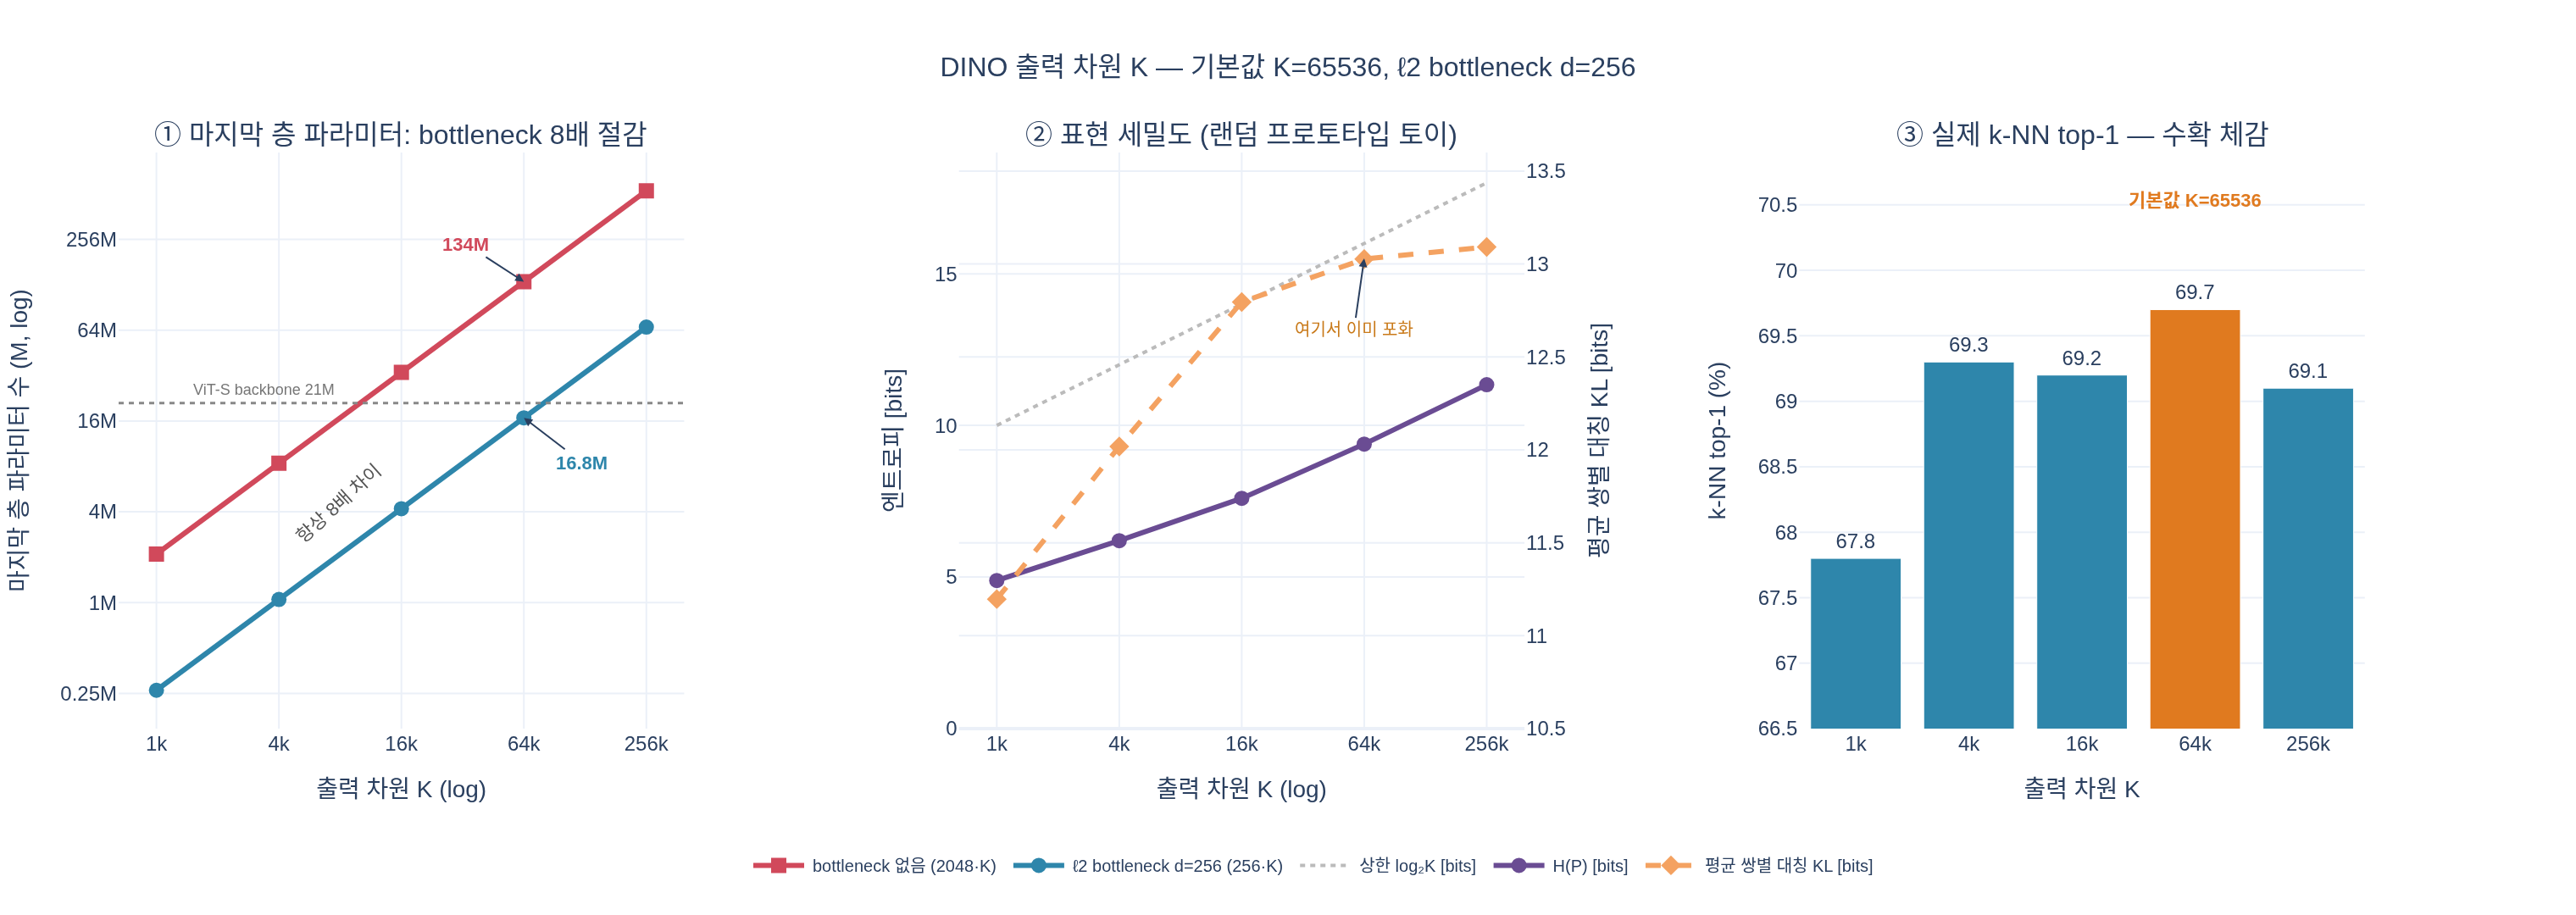

Recreate this plot in Python.
# %% [markdown]
# # DINO 출력 차원 $K$: 파라미터 비용, 표현 세밀도, 실제 성능
#
# 세 가지를 단계적으로 확인한다.
#
# 1. **파라미터 비용** — 마지막 층은 bias 없는 $\text{Linear}(d \to K)$이므로 정확히 $dK$개.
#    $\ell_2$ bottleneck($d=256$)이 있으면 $256K$, 없으면 hidden 2048에서 바로 가므로 $2048K$.
# 2. **표현 세밀도** — 랜덤 프로토타입 행렬로 $K$를 바꿔가며 soft 할당 분포의 엔트로피와
#    "서로 다른 입력이 서로 다른 분포를 갖는 정도"를 측정.
# 3. **실제 성능** — 논문 부록 C의 $K$ vs $k$-NN top-1 수치 (수확 체감 확인).
#
# 필요 패키지: numpy, plotly, kaleido

# %%
import numpy as np
import plotly.graph_objects as go
from plotly.subplots import make_subplots


def _show(fig):
    try:
        from IPython import get_ipython
        if get_ipython() is not None:  # VSCode 셀/Jupyter에서만 렌더링
            fig.show()
    except ImportError:
        pass


HERE = __file__.rsplit("/", 1)[0] if "__file__" in dir() else "."
print("plotly", __import__("plotly").__version__, "| numpy", np.__version__)
# 출력: plotly 6.9.0 | numpy 1.26.4

# %% [markdown]
# ## 1. 마지막 층 파라미터 수: bottleneck 유/무
#
# DINO 프로젝션 헤드(`DINOHead`)의 구조:
#
# $$\text{384} \to \underbrace{2048 \to 2048}_{\text{GELU MLP}} \to \underbrace{256}_{\ell_2\ \text{bottleneck}} \to K$$
#
# bottleneck이 없다면 마지막 층은 $2048 \to K$가 된다. 비율은 항상 $2048/256 = 8$배.

# %%
K_LIST = [1024, 4096, 16384, 65536, 262144]
D_BOTTLENECK = 256      # 논문 기본값
D_HIDDEN = 2048         # MLP hidden dim (= bottleneck 없을 때의 입력 차원)
IN_DIM = 384            # ViT-S/16 embed dim
VITS_BACKBONE = 21_000_000  # ViT-S/16 backbone 파라미터 (대략)


def last_layer_params(K, d):
    """bias 없는 weight-normalized Linear(d -> K)의 파라미터 수."""
    return d * K


def head_total_params(K, bottleneck=True):
    """프로젝션 헤드 전체(가중치만) 파라미터 수."""
    mlp = IN_DIM * D_HIDDEN + D_HIDDEN * D_HIDDEN
    if bottleneck:
        return mlp + D_HIDDEN * D_BOTTLENECK + D_BOTTLENECK * K
    return mlp + D_HIDDEN * K


print(f"{'K':>8} | {'256*K (w/ bn)':>14} | {'2048*K (w/o bn)':>16} | {'ratio':>5}")
for K in K_LIST:
    a = last_layer_params(K, D_BOTTLENECK)
    b = last_layer_params(K, D_HIDDEN)
    print(f"{K:>8} | {a/1e6:>11.2f} M | {b/1e6:>13.2f} M | {b/a:>5.0f}x")
# 출력:
#        K |  256*K (w/ bn) |  2048*K (w/o bn) | ratio
#     1024 |        0.26 M |          2.10 M |     8x
#     4096 |        1.05 M |          8.39 M |     8x
#    16384 |        4.19 M |         33.55 M |     8x
#    65536 |       16.78 M |        134.22 M |     8x
#   262144 |       67.11 M |        536.87 M |     8x

# %%
K_DEFAULT = 65536
print(f"기본값 K = {K_DEFAULT}, d = {D_BOTTLENECK}")
print(f"  마지막 층      : 256 x 65536 = {last_layer_params(K_DEFAULT, 256):,} (= {last_layer_params(K_DEFAULT,256)/1e6:.1f}M)")
print(f"  bottleneck 없이: 2048 x 65536 = {last_layer_params(K_DEFAULT, 2048):,} (= {last_layer_params(K_DEFAULT,2048)/1e6:.1f}M)")
print(f"  헤드 전체 w/ bn : {head_total_params(K_DEFAULT, True)/1e6:.1f}M "
      f"(backbone 21M 대비 {head_total_params(K_DEFAULT,True)/VITS_BACKBONE:.2f}x)")
print(f"  헤드 전체 w/o bn: {head_total_params(K_DEFAULT, False)/1e6:.1f}M "
      f"(backbone 21M 대비 {head_total_params(K_DEFAULT,False)/VITS_BACKBONE:.2f}x)")
# 출력:
# 기본값 K = 65536, d = 256
#   마지막 층      : 256 x 65536 = 16,777,216 (= 16.8M)
#   bottleneck 없이: 2048 x 65536 = 134,217,728 (= 134.2M)
#   헤드 전체 w/ bn : 22.3M (backbone 21M 대비 1.06x)
#   헤드 전체 w/o bn: 139.2M (backbone 21M 대비 6.63x)

# %% [markdown]
# ## 2. $K$가 클수록 표현이 세밀해지는가?
#
# 학습 없이도 경향을 볼 수 있다. 토이 특징 $z \in \mathbb{R}^{256}$ ($\ell_2$ 정규화)와
# 랜덤 프로토타입 행렬 $W \in \mathbb{R}^{K \times 256}$ (행마다 $\ell_2$ 정규화)로
#
# $$P(x) = \mathrm{softmax}\!\left(\frac{W z(x)}{\tau}\right)$$
#
# 를 만든다. 이것이 DINO teacher의 출력 형태 그대로다 (`DINOHead`: ℓ2 정규화 → weight-normed
# Linear(256→K) → softmax(·/τ)). 네 가지를 측정한다.
#
# - **엔트로피** $H(P) = -\sum_k P_k \log_2 P_k$ — 타깃이 담는 정보량. 상한은 $\log_2 K$.
# - **평균 쌍별 코사인 거리** $1 - \cos(P_i, P_j)$ — 서로 다른 입력의 분포가 얼마나 다른가.
# - **평균 대칭 KL** $\tfrac12\left(D_{KL}(P_i\|P_j) + D_{KL}(P_j\|P_i)\right)$ — 같은 것의 정보량 척도.
# - **top-1 프로토타입 충돌** — 서로 다른 입력 중 몇 개가 서로 다른 최근접 프로토타입을 갖는가.
#   $K$가 작으면 여러 입력이 같은 프로토타입으로 뭉개져 타깃이 둘을 구별하지 못한다.

# %%
rng = np.random.default_rng(0)
TAU = 0.02          # teacher temperature (논문 기본 0.04~0.07 부근; 여기선 분포를 조금 더 뾰족하게)
N_SAMPLES = 128
FEAT_DIM = 256      # = bottleneck 차원 d
N_MODES = 16        # 데이터의 "잠재 세분 구조" 개수

# 토이 특징: 16개 잠재 모드 주변에 흩어진 128개 샘플
centers = rng.normal(size=(N_MODES, FEAT_DIM))
Z = centers[rng.integers(0, N_MODES, N_SAMPLES)] + 0.9 * rng.normal(size=(N_SAMPLES, FEAT_DIM))
Z /= np.linalg.norm(Z, axis=1, keepdims=True)   # ℓ2 bottleneck


def soft_assign(Z, K, seed=1):
    """DINO teacher 출력과 동일한 형태의 soft 클러스터 할당. (P, 코사인유사도) 반환."""
    r = np.random.default_rng(seed)
    W = r.normal(size=(K, FEAT_DIM))
    W /= np.linalg.norm(W, axis=1, keepdims=True)   # weight-normalized prototypes
    sim = Z @ W.T                                   # 코사인 유사도 (둘 다 단위벡터)
    logits = sim / TAU
    logits -= logits.max(axis=1, keepdims=True)
    P = np.exp(logits)
    P /= P.sum(axis=1, keepdims=True)
    return P, sim


def entropy_bits(P):
    return float(np.mean(-(P * np.log2(np.clip(P, 1e-30, None))).sum(axis=1)))


def mean_pairwise_cos_dist(P):
    Pn = P / np.linalg.norm(P, axis=1, keepdims=True)
    S = Pn @ Pn.T
    iu = np.triu_indices(len(P), k=1)
    return float(np.mean(1.0 - S[iu]))


def mean_sym_kl(P):
    Q = np.clip(P, 1e-30, None)
    logQ = np.log2(Q)
    # KL(i||j) = sum_k Q_ik (logQ_ik - logQ_jk)
    kl = (Q * logQ).sum(axis=1)[:, None] - Q @ logQ.T
    sym = 0.5 * (kl + kl.T)
    iu = np.triu_indices(len(P), k=1)
    return float(np.mean(sym[iu]))


def n_unique_top1(sim):
    return len(set(np.argmax(sim, axis=1).tolist()))


rows = []
for K in K_LIST:
    P, sim = soft_assign(Z, K)
    rows.append((K, entropy_bits(P), np.log2(K), mean_pairwise_cos_dist(P),
                 mean_sym_kl(P), n_unique_top1(sim)))

print(f"{'K':>8} | {'H(P) bits':>9} | {'log2 K':>6} | {'pair cos dist':>13} "
      f"| {'sym KL bits':>11} | {'uniq top-1':>10}")
for K, h, hmax, cd, kl, u in rows:
    print(f"{K:>8} | {h:>9.3f} | {hmax:>6.1f} | {cd:>13.4f} | {kl:>11.2f} | {u:>7}/{N_SAMPLES}")
# 출력:
#        K | H(P) bits | log2 K | pair cos dist | sym KL bits | uniq top-1
#     1024 |     4.885 |   10.0 |        0.9787 |       11.20 |     102/128
#     4096 |     6.197 |   12.0 |        0.9866 |       12.02 |     110/128
#    16384 |     7.595 |   14.0 |        0.9917 |       12.80 |     116/128
#    65536 |     9.384 |   16.0 |        0.9940 |       13.03 |     122/128
#   262144 |    11.341 |   18.0 |        0.9958 |       13.09 |     125/128

# %% [markdown]
# 읽는 법:
#
# - **엔트로피**: sharpening 때문에 상한 $\log_2 K$보다 낮지만, $K$를 4배 키울 때마다
#   $4.9 \to 6.2 \to 7.6 \to 9.4 \to 11.3$비트로 꾸준히 증가한다. 타깃이 담는 정보량이 늘어난다.
# - **쌍별 코사인 거리**: $0.979 \to 0.996$. $K$가 작으면 서로 다른 입력의 분포가 같은
#   프로토타입들을 공유하며 겹치지만, $K$가 크면 거의 겹치지 않는 축을 쓴다. 즉 두 view가
#   분포를 맞추라는 요구가 **더 미세한 구별**을 요구하게 된다.
# - **top-1 충돌**: $K=1024$에서는 128개 입력이 102개 프로토타입만 쓴다(26개가 뭉개짐).
#   $K$를 키우면 122 → 125개로 늘어 거의 1:1이 된다.
# - **수확 체감이 여기서도 보인다**: 대칭 KL은 $11.20 \to 12.02 \to 12.80 \to 13.03 \to 13.09$로
#   증가폭이 $+0.82 \to +0.78 \to +0.23 \to +0.06$비트로 급격히 줄어든다. 65536 이후로는
#   실질적으로 새로 얻는 구별력이 거의 없다 — 논문 표의 고원과 같은 모양이다.

# %% [markdown]
# ## 3. 논문 부록 C의 실제 수치 — 수확 체감
#
# ViT-S/16, 100 epoch, ImageNet $k$-NN top-1 ($k=20$).

# %%
KNN = {1024: 67.8, 4096: 69.3, 16384: 69.2, 65536: 69.7, 262144: 69.1}
prev = None
for K in K_LIST:
    delta = "" if prev is None else f"  (Δ {KNN[K]-prev:+.1f}%p)"
    star = "  ← 기본값" if K == K_DEFAULT else ""
    print(f"K={K:>7}  k-NN {KNN[K]:.1f}%{delta}{star}")
    prev = KNN[K]
# 출력:
# K=   1024  k-NN 67.8%
# K=   4096  k-NN 69.3%  (Δ +1.5%p)
# K=  16384  k-NN 69.2%  (Δ -0.1%p)
# K=  65536  k-NN 69.7%  (Δ +0.5%p)  ← 기본값
# K= 262144  k-NN 69.1%  (Δ -0.6%p)

# %% [markdown]
# $1024 \to 4096$의 +1.5%p가 유일한 큰 점프이고, 그 뒤는 사실상 평평한 고원이다.
# 65536이 정점(69.7%)이지만 262144에서는 오히려 69.1%로 떨어진다.
# "클수록 좋다"는 **포화되는 경향**이며, 기본값 65536은 그 고원의 정점이다.

# %% [markdown]
# ## 4. 시각화 (expy.png)

# %%
fig = make_subplots(
    rows=1, cols=3,
    subplot_titles=(
        "① 마지막 층 파라미터: bottleneck 8배 절감",
        "② 표현 세밀도 (랜덤 프로토타입 토이)",
        "③ 실제 k-NN top-1 — 수확 체감",
    ),
    specs=[[{"secondary_y": False}, {"secondary_y": True}, {"secondary_y": False}]],
    horizontal_spacing=0.115,
)

# ── ① 파라미터 곡선
Kx = np.array(K_LIST)
fig.add_trace(go.Scatter(
    x=Kx, y=[last_layer_params(K, D_HIDDEN) / 1e6 for K in K_LIST],
    mode="lines+markers", name="bottleneck 없음 (2048·K)",
    line=dict(color="#d1495b", width=3), marker=dict(size=9, symbol="square"),
    hovertemplate="K=%{x}<br>%{y:.1f}M<extra></extra>",
), row=1, col=1)
fig.add_trace(go.Scatter(
    x=Kx, y=[last_layer_params(K, D_BOTTLENECK) / 1e6 for K in K_LIST],
    mode="lines+markers", name="ℓ2 bottleneck d=256 (256·K)",
    line=dict(color="#2e86ab", width=3), marker=dict(size=9),
    hovertemplate="K=%{x}<br>%{y:.1f}M<extra></extra>",
), row=1, col=1)
# 주의: 로그 축에서 add_hline(shape)의 y는 **데이터 값**, add_annotation의 y는 **log10 값**이다.
fig.add_hline(y=21.0, line=dict(color="#888", dash="dot", width=1.5), row=1, col=1)
fig.add_annotation(x=np.log10(1500), y=np.log10(26), text="ViT-S backbone 21M",
                   showarrow=False, xanchor="left",
                   font=dict(size=9, color="#777"), row=1, col=1)
fig.add_annotation(x=np.log10(65536), y=np.log10(134.2), text="<b>134M</b>",
                   showarrow=True, arrowhead=2, ax=-34, ay=-22,
                   font=dict(size=11, color="#d1495b"), row=1, col=1)
fig.add_annotation(x=np.log10(65536), y=np.log10(16.78), text="<b>16.8M</b>",
                   showarrow=True, arrowhead=2, ax=34, ay=26,
                   font=dict(size=11, color="#2e86ab"), row=1, col=1)
fig.add_annotation(x=np.log10(8000), y=np.log10(4.6), text="항상 8배 차이",
                   showarrow=False, textangle=-42,
                   font=dict(size=11, color="#555"), row=1, col=1)

# ── ② 세밀도: 엔트로피 + 상한 log2 K (좌) + 평균 쌍별 대칭 KL (우)
fig.add_trace(go.Scatter(
    x=Kx, y=[r[2] for r in rows], mode="lines", name="상한 log₂K [bits]",
    line=dict(color="#bbb", width=2, dash="dot"),
    hovertemplate="K=%{x}<br>상한 %{y:.0f} bits<extra></extra>",
), row=1, col=2, secondary_y=False)
fig.add_trace(go.Scatter(
    x=Kx, y=[r[1] for r in rows], mode="lines+markers", name="H(P) [bits]",
    line=dict(color="#6a4c93", width=3), marker=dict(size=9),
    hovertemplate="K=%{x}<br>H=%{y:.2f} bits<extra></extra>",
), row=1, col=2, secondary_y=False)
fig.add_trace(go.Scatter(
    x=Kx, y=[r[4] for r in rows], mode="lines+markers", name="평균 쌍별 대칭 KL [bits]",
    line=dict(color="#f4a261", width=3, dash="dash"), marker=dict(size=9, symbol="diamond"),
    hovertemplate="K=%{x}<br>symKL=%{y:.2f} bits<extra></extra>",
), row=1, col=2, secondary_y=True)
fig.add_annotation(x=np.log10(65536), y=13.03, text="여기서 이미 포화",
                   showarrow=True, arrowhead=2, ax=-6, ay=42,
                   font=dict(size=10, color="#c97a1a"), row=1, col=2, secondary_y=True)

# ── ③ 논문 k-NN 막대
colors = ["#2e86ab" if K != K_DEFAULT else "#e07a1f" for K in K_LIST]
fig.add_trace(go.Bar(
    x=[f"{K//1024}k" if K >= 1024 else str(K) for K in K_LIST],
    y=[KNN[K] for K in K_LIST],
    text=[f"{KNN[K]:.1f}" for K in K_LIST], textposition="outside",
    marker_color=colors, name="k-NN top-1 (%)", showlegend=False,
    hovertemplate="K=%{x}<br>%{y:.1f}%<extra></extra>",
), row=1, col=3)
fig.add_annotation(x="64k", y=70.55, text="<b>기본값 K=65536</b>", showarrow=False,
                   font=dict(size=11, color="#e07a1f"), row=1, col=3)

fig.update_xaxes(type="log", title_text="출력 차원 K (log)", row=1, col=1,
                 tickvals=K_LIST, ticktext=[f"{K//1024}k" for K in K_LIST])
fig.update_xaxes(type="log", title_text="출력 차원 K (log)", row=1, col=2,
                 tickvals=K_LIST, ticktext=[f"{K//1024}k" for K in K_LIST])
fig.update_xaxes(title_text="출력 차원 K", row=1, col=3)
fig.update_yaxes(type="log", title_text="마지막 층 파라미터 수 (M, log)", row=1, col=1,
                 tickvals=[0.25, 1, 4, 16, 64, 256], ticktext=["0.25M", "1M", "4M", "16M", "64M", "256M"])
fig.update_yaxes(title_text="엔트로피 [bits]", row=1, col=2, secondary_y=False,
                 range=[0, 19])
fig.update_yaxes(title_text="평균 쌍별 대칭 KL [bits]", row=1, col=2, secondary_y=True,
                 range=[10.5, 13.6])
fig.update_yaxes(title_text="k-NN top-1 (%)", range=[66.5, 70.9], row=1, col=3)

fig.update_layout(
    title=dict(text="DINO 출력 차원 K — 기본값 K=65536, ℓ2 bottleneck d=256", x=0.5,
               font=dict(size=16)),
    template="plotly_white", width=1520, height=540,
    legend=dict(orientation="h", yanchor="bottom", y=-0.28, xanchor="center", x=0.5,
                font=dict(size=10)),
    margin=dict(t=90, b=110, l=70, r=40),
)

_show(fig)
fig.write_image(f"{HERE}/expy.png", scale=2)
print("saved:", f"{HERE}/expy.png")
# 출력: saved: /home/sungwoo/projects/swcho/dino/fm/paper/.fm/hints/02616300-ca63-45c9-a1ec-fbdde0e1ba2d/expy.png

# %% [markdown]
# ## 정리
#
# | 항목 | 값 |
# |---|---|
# | 기본 출력 차원 | $K = 65536$ |
# | bottleneck 차원 | $d = 256$ |
# | 마지막 층 파라미터 | $256 \times 65536 = 16.8$M |
# | bottleneck 없을 때 | $2048 \times 65536 = 134.2$M (**8배**) |
# | 타깃 정보량 상한 | $\log_2 65536 = 16$비트 |
# | 최고 $k$-NN | 69.7% @ $K=65536$ (1024에서는 67.8%) |
#
# $K$는 클래스 수가 아니라 **프로토타입 개수**다. 레이블이 없으므로 각 차원에는 사전 의미가
# 없고, 학습 중 데이터가 스스로 나눠 쓰는 축이 된다. 그래서 $K \gg 1000$이어도 문제가 없고
# 오히려 표현이 세밀해진다. $\ell_2$ bottleneck이 그 큰 $K$의 파라미터 비용을 8배 줄여
# 실현 가능하게 만든다.
